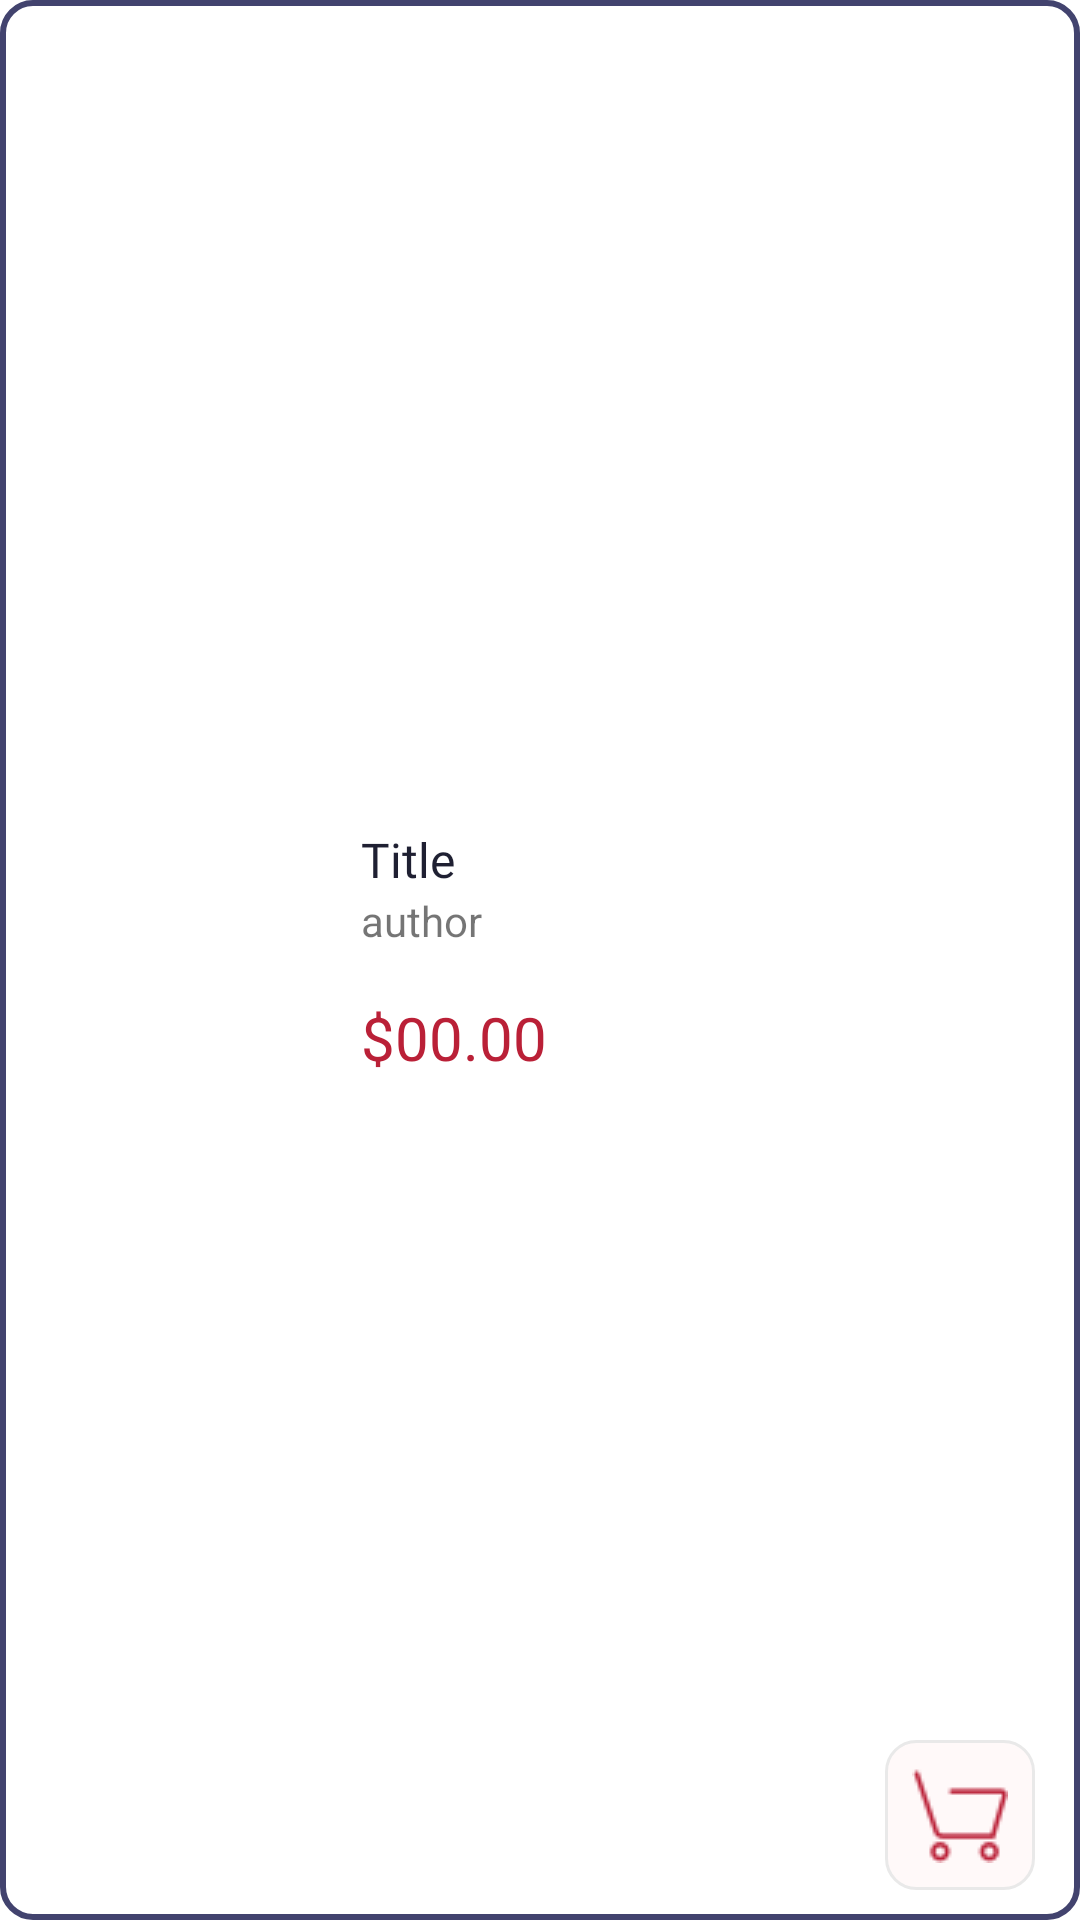

This screen was rendered from an Android layout file. Write that file and the resources it references.
<!-- AndroidManifest.xml: application theme Theme.DAlaptrinhApp -->
<!-- res/layout/single_booklist_item.xml -->
<?xml version="1.0" encoding="utf-8"?>
<androidx.constraintlayout.widget.ConstraintLayout
    xmlns:android="http://schemas.android.com/apk/res/android"
    xmlns:app="http://schemas.android.com/apk/res-auto"
    xmlns:tools="http://schemas.android.com/tools"
    android:layout_margin="10dp"
    android:layout_width="match_parent"
    android:background="@drawable/single_booklist_item"
    android:layout_height="wrap_content">

        <LinearLayout
            android:id="@+id/container"
            android:layout_width="match_parent"
            android:layout_height="wrap_content"
            app:layout_constraintBottom_toBottomOf="parent"
            app:layout_constraintEnd_toEndOf="parent"
            app:layout_constraintStart_toStartOf="parent"
            app:layout_constraintTop_toTopOf="parent">

            <ImageView
                android:id="@+id/image"
                android:layout_width="100dp"
                android:layout_height="110dp"
                android:layout_gravity="center"
                android:layout_margin="9dp"
                android:layout_weight="1"
                android:src="@drawable/bookimage"
                app:layout_constraintBottom_toBottomOf="parent"
                app:layout_constraintStart_toStartOf="parent"
                app:layout_constraintTop_toTopOf="parent" />

            <LinearLayout
                android:layout_width="227dp"
                android:layout_height="wrap_content"
                android:layout_gravity="center"
                android:layout_marginVertical="5dp"
                android:layout_weight="1"
                android:layout_marginRight="10dp"
                android:orientation="vertical">

                <TextView
                    android:id="@+id/title"
                    android:layout_width="match_parent"
                    android:layout_height="wrap_content"
                    android:fontFamily="@font/poppins_regular"
                    android:text="Title"
                    android:textColor="@color/DARK"
                    android:textSize="16dp"
                    app:layout_constraintStart_toStartOf="parent"
                    app:layout_constraintTop_toTopOf="parent" />

                <TextView
                    android:id="@+id/author"
                    android:layout_width="wrap_content"
                    android:layout_height="wrap_content"
                    android:text="author"
                    app:layout_constraintStart_toStartOf="parent"
                    app:layout_constraintTop_toBottomOf="@+id/title" />

                <TextView
                    android:id="@+id/price"
                    android:layout_width="wrap_content"
                    android:layout_height="wrap_content"
                    android:layout_marginTop="16dp"
                    android:layout_marginBottom="5dp"
                    android:text="$00.00"
                    android:textColor="@color/RED"
                    android:textSize="20dp"
                    app:layout_constraintStart_toStartOf="parent"
                    app:layout_constraintTop_toBottomOf="@+id/author" />

            </LinearLayout>
        </LinearLayout>

        <ImageView
            android:id="@+id/carticon"
            android:layout_width="wrap_content"
            android:layout_height="wrap_content"
            android:background="@drawable/bgrccv"
            android:padding="9dp"
            android:src="@drawable/cart2"
            android:tint="@color/RED"
            android:layout_marginEnd="15dp"
            android:layout_marginBottom="10dp"
            app:layout_constraintBottom_toBottomOf="parent"
            app:layout_constraintEnd_toEndOf="parent" />

    </androidx.constraintlayout.widget.ConstraintLayout>
<!-- resources referenced by this layout -->
<resources>
  <color name="DARK">#1F2032</color>
  <color name="RED">#BA2037</color>
  <!-- drawable bgrccv (drawable) -->
  <?xml version="1.0" encoding="utf-8"?>
  <shape xmlns:android="http://schemas.android.com/apk/res/android">
  <stroke android:width="1dp"
      android:color="@color/grey"/>
      <corners android:radius="10dp"/>
      <solid android:color="@color/greylg"/>
  </shape>
  <!-- drawable cart2: jpg bitmap (drawable, 645 bytes) -->
  <!-- drawable single_booklist_item (drawable) -->
  <?xml version="1.0" encoding="utf-8"?>
  <shape xmlns:android="http://schemas.android.com/apk/res/android">
      <corners android:radius="10dp"/>
      <stroke android:color="@color/DARKlg2"
          android:width="2dp" />
      <solid android:color="@color/white" />
  </shape>
  <style name="Theme.DAlaptrinhApp" parent="Theme.MaterialComponents.DayNight.NoActionBar">
          
          <item name="colorPrimary">@color/purple_500</item>
          <item name="colorPrimaryVariant">@color/purple_700</item>
          <item name="colorOnPrimary">@color/white</item>
          
          <item name="colorSecondary">@color/teal_200</item>
          <item name="colorSecondaryVariant">@color/teal_700</item>
          <item name="colorOnSecondary">@color/black</item>
          
          <item name="android:statusBarColor">?attr/colorPrimaryVariant</item>
          
      </style>
  <color name="grey">#E9E9E9</color>
  <color name="greylg">#FFF9F9</color>
  <color name="DARKlg2">#42436E</color>
  <color name="white">#FFFFFFFF</color>
  <color name="purple_500">#FF6200EE</color>
  <color name="purple_700">#FF3700B3</color>
  <color name="teal_200">#FF03DAC5</color>
  <color name="teal_700">#FF018786</color>
  <color name="black">#FF000000</color>
</resources>
